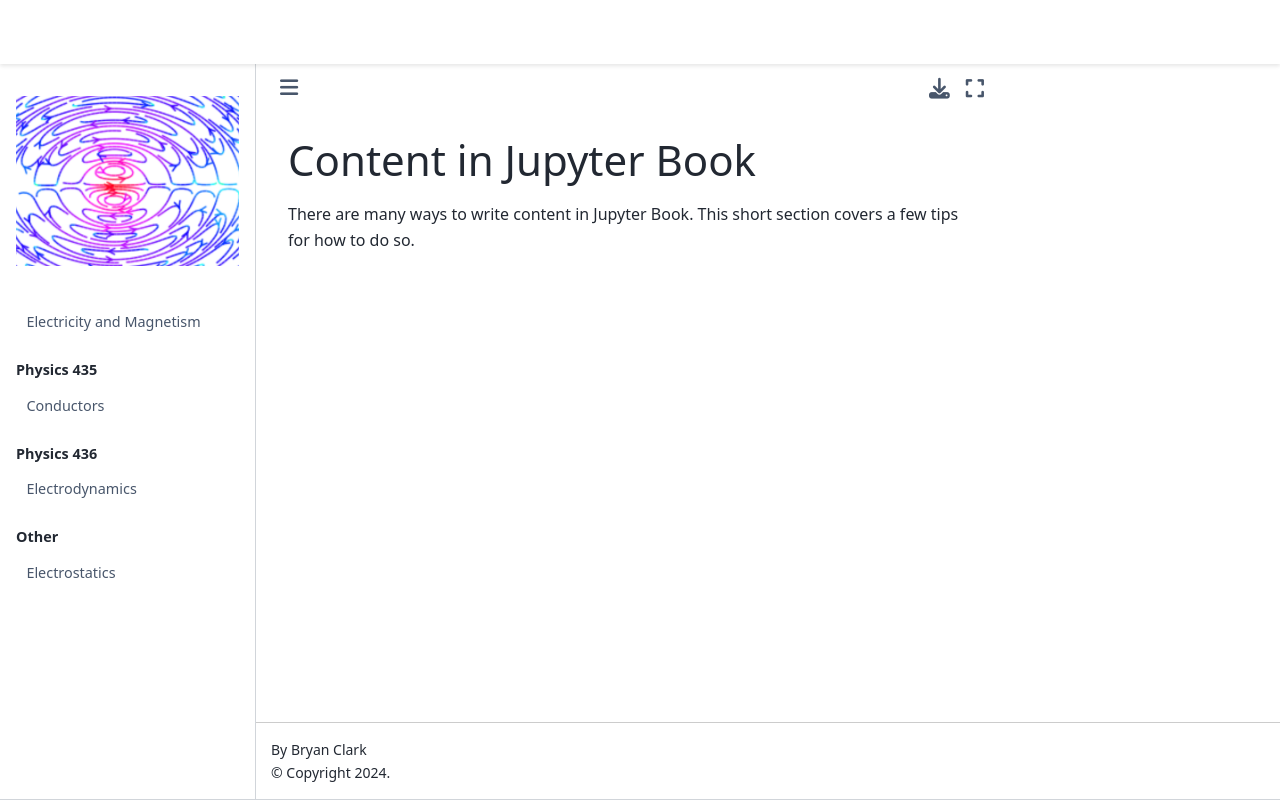

repository: illinois-compphys/EM · page: content.html · generator: jekyll

Content in Jupyter Book
=======================

There are many ways to write content in Jupyter Book. This short section
covers a few tips for how to do so.
